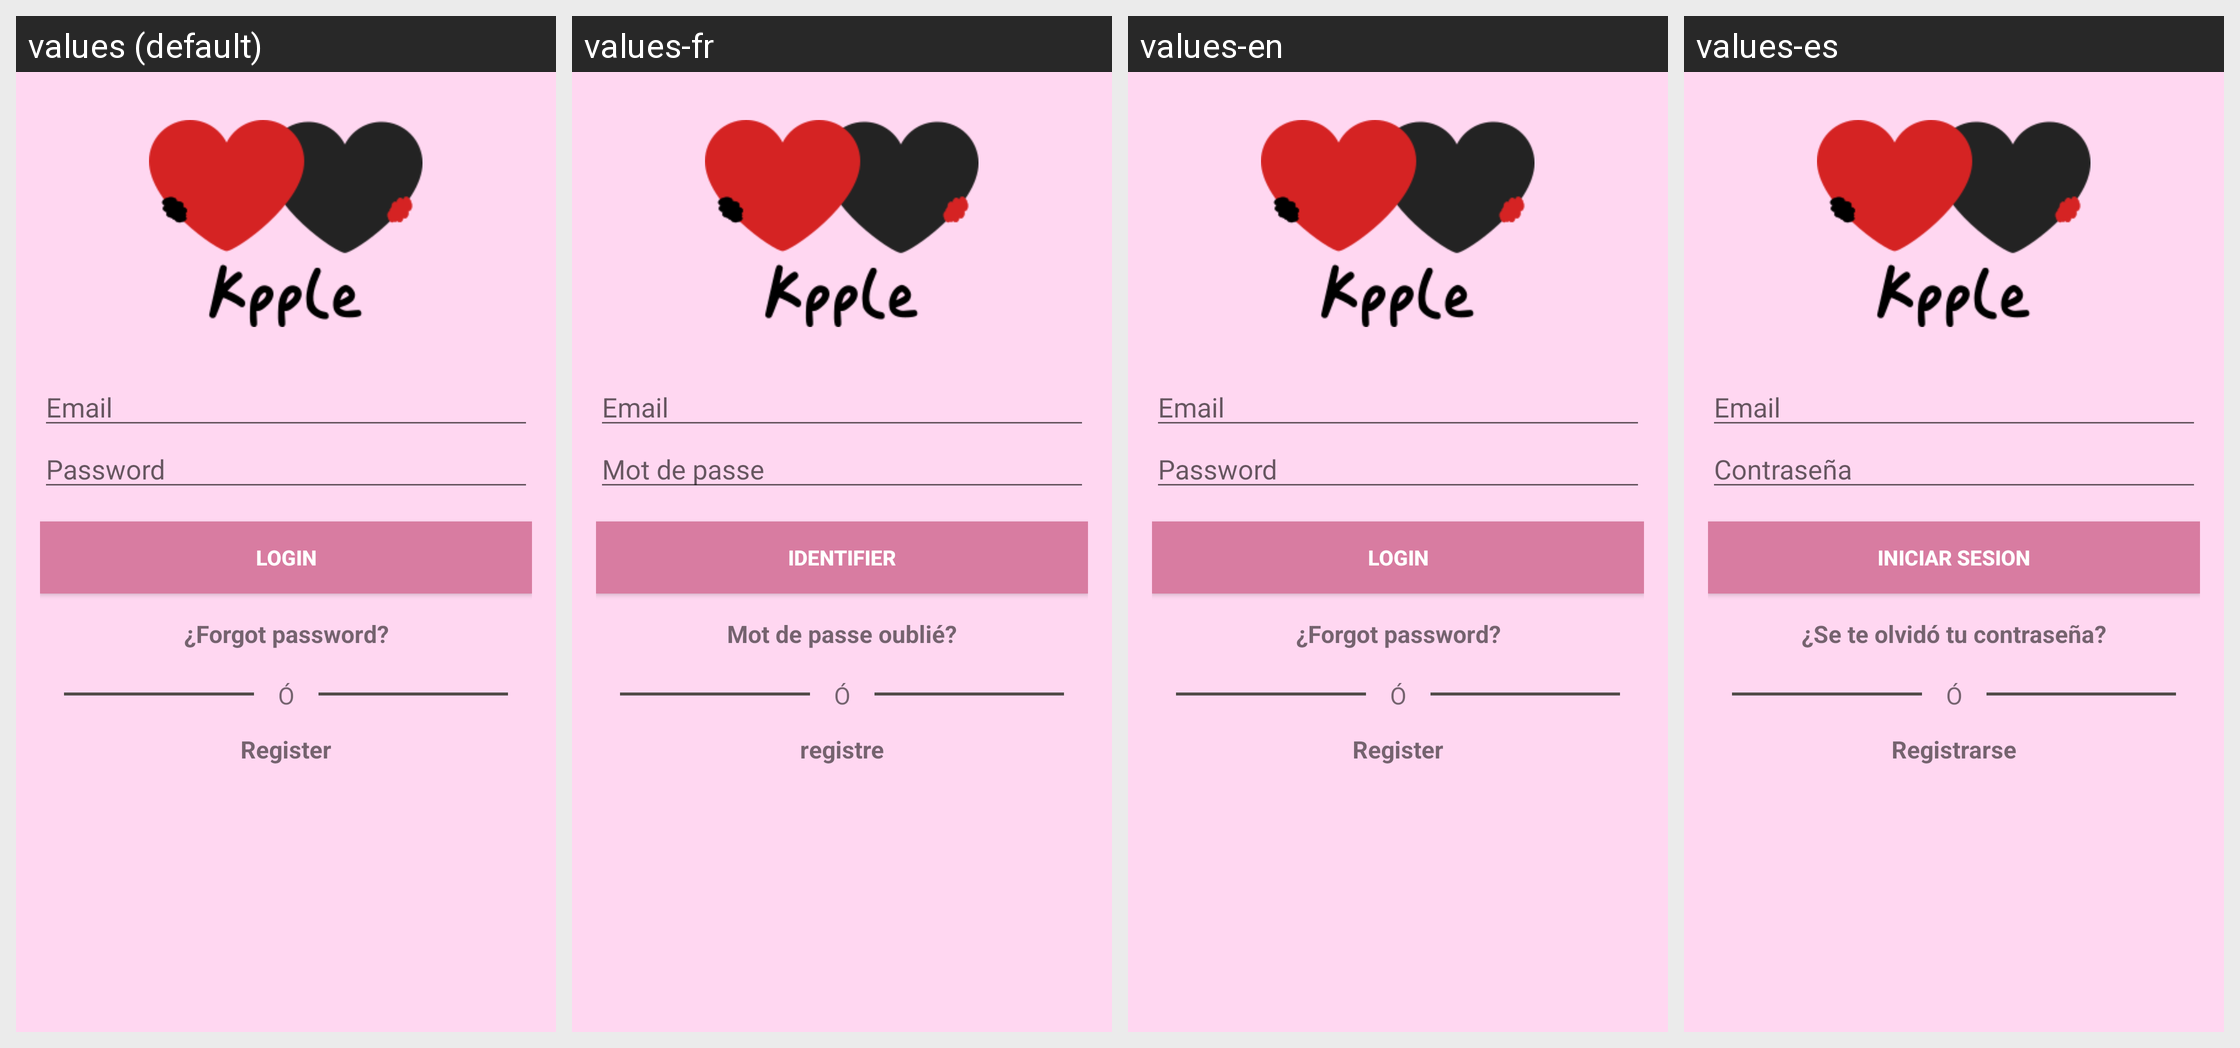

Here is an Android app screen in its default locale and in the app's own translations. Write out the translated-string differences for the strings that appear on this screen.
Android screen res/layout/activity_login.xml rendered under 4 locales, left to right: values (default), values-fr, values-en, values-es. Device: Nexus 5 (rendered at 1080×1920; each locale shown at half size, 540×960, under a caption strip naming it); theme AppTheme.
Strings drawn on this screen, with the default value and each locale's value (text and hints the layout hard-codes, and strings that could not be matched under every locale, appear in the picture but are not listed):

prompt_email
  values: Email
  values-fr: Email
  values-en: Email
  values-es: Email

prompt_password
  values: Password
  values-fr: Mot de passe
  values-en: Password
  values-es: Contraseña

action_log_in
  values: Login
  values-fr: identifier
  values-en: Login
  values-es: Iniciar Sesion

login_forgot_pass
  values: ¿Forgot password?
  values-fr: Mot de passe oublié?
  values-en: ¿Forgot password?
  values-es: ¿Se te olvidó tu contraseña?

text_o
  values: Ó
  values-fr: Ó
  values-en: Ó
  values-es: Ó

button_register
  values: Register
  values-fr: registre
  values-en: Register
  values-es: Registrarse
